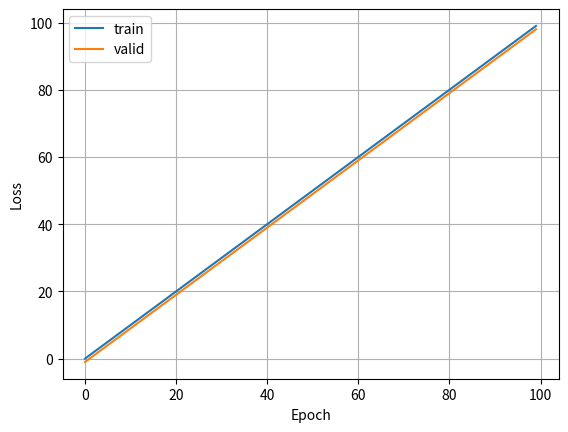

Reproduce this figure in Python.
#!/usr/bin/env python
#-*- coding: utf-8 -*-
# @file      : loss_log.py
# [redacted]
# [redacted]
# @homepage  : http://iridescent.ink
# @date      : Sun Nov 27 2019
# @version   : 0.0
# @license   : The GNU General Public License (GPL) v3.0
# @note      : 
# 
# The GNU General Public License (GPL) v3.0
# Copyright (C) 2013- Zhi Liu
#
# This file is part of torchbox.
#
# torchbox is free software: you can redistribute it and/or modify it under the 
# terms of the GNU General Public License as published by the Free Software Foundation, 
# either version 3 of the License, or (at your option) any later version.
#
# torchbox is distributed in the hope that it will be useful, but WITHOUT ANY WARRANTY; 
# without even the implied warranty of MERCHANTABILITY or FITNESS FOR A PARTICULAR PURPOSE.
# See the GNU General Public License for more details.
#
# You should have received a copy of the GNU General Public License along with torchbox. 
# If not, see <https://www.gnu.org/licenses/>. 
#

class LossLog():

    def __init__(self, plotdir=None, xlabel='Epoch', ylabel='Loss', title=None, filename=None, logdict=None, lom='min'):
        self.plotdir = plotdir
        self.title = title
        self.xlabel = xlabel
        self.ylabel = ylabel
        self.filename = filename
        self.lom = lom
        if logdict is None:
            self.losses = {'train': [], 'valid': [], 'test': []}
        else:
            self.losses = logdict

        self.bests = {}
        for k, v in self.losses.items():
            if len(v) < 1:
                self.bests[k] = float('inf') if self.lom in ['min', 'MIN'] else float('-inf')
            else:
                self.bests[k] = eval(self.lom)(v)

        import matplotlib as mpl
        import matplotlib.pyplot as plt
        self.mpl = mpl
        self.plt = plt
        self.backend = mpl.get_backend()

    def assign(self, key, value):
        self.losses[key] = value

    def add(self, key, value):
        self.losses[key].append(value)

    def get(self, key=None):
        return self.losses[key]

    def updir(self, plotdir=None):
        self.plotdir = plotdir

    def plot(self, x=None, offset=0):
        legend = []

        if self.plotdir is not None:
            self.mpl.use('Agg')

        self.plt.figure()

        for k, v in self.losses.items():
            if len(v) > 0:
                if x is None:
                    self.plt.plot(v[offset:])
                else:
                    self.plt.plot(x[offset:], v)
                legend.append(k)
        self.plt.legend(legend)
        self.plt.xlabel(self.xlabel)
        self.plt.ylabel(self.ylabel)
        self.plt.grid()

        if self.title is not None:
            self.plt.title(self.title)

        if self.plotdir is None:
            self.plt.show()
        else:
            if self.filename is None:
                self.plt.savefig(self.plotdir + '/' + self.ylabel + '_' + self.xlabel + '.png')
            else:
                self.plt.savefig(self.plotdir + '/' + self.filename)
            self.plt.close()
            self.mpl.use(self.backend)
        
    def judge(self, key, n1=50, n2=10):
        r"""judge how to save weights

        |____n1____|__n2__||
                       current epoch

        If the average loss of the last n2 epochs is better than the average of the previous n1 epochs 
        and the loss value of the current epoch is the best among the n2 epochs, 
        then save the weights of current epoch with ``'Average'`` flag. 
        If the loss of current epoch is the best of all previous epochs, then save the weights of 
        current epoch with ``'Single'`` flag. 

        Parameters
        ----------
        key : str
            the key string of loss for judge.
        n1 : int, optional
            the number of latest epochs, by default 50
        n2 : int, optional
            the number of , by default 10

        Returns
        -------
        bool
            The current is the best?
        str
            ``'Single'`` or ``'Average'``
        """
        loss = self.losses[key]
        n = len(loss)
        flag, proof = False, ''

        if self.lom in ['min', 'MIN']:
            if loss[-1] < self.bests[key]:
                self.bests[key] = loss[-1]
                flag = True
                proof += 'Single'
            if n > n1 + n2:
                if (sum(loss[-n2:]) / n2 <= sum(loss[-n2 - n1:-n2]) / n1) and (loss[-n2:].index(min(loss[-n2:])) == n2 - 1):
                    flag = True
                    proof += 'Average'

        return flag, proof


if __name__ == '__main__':

    loslog = LossLog(plotdir='./', xlabel='xlabel', ylabel='ylabel')
    loslog = LossLog(plotdir=None, xlabel='Epoch', ylabel='Loss', title=None, filename='LossEpoch', logdict={'train': [], 'valid': []})
    for n in range(100):
        loslog.add('train', n)
        loslog.add('valid', n - 1)

    loslog.plot()

